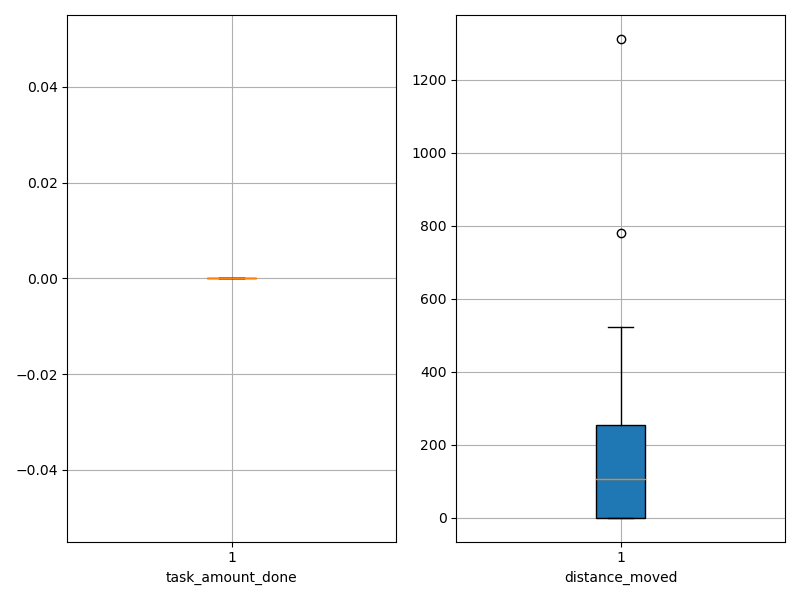

Data behind this chart, as committed beside it:
agent_id, task_amount_done, distance_moved
0, 0.0, 0.05
1, 0.0, 0.05
2, 0.0, 0.05
3, 0.0, 0.05
4, 0.0, 0.05
5, 0.0, 0.05
6, 0.0, 0.05
7, 0.0, 0.05
8, 0.0, 0.05
9, 0.0, 0.05
10, 0.0, 41.55
11, 0.0, 312.3
12, 0.0, 252.3
13, 0.0, 123.5
14, 0.0, 12.55
15, 0.0, 254.6
16, 0.0, 306.5
17, 0.0, 174.3
18, 0.0, 1311
19, 0.0, 778.5
20, 0.0, 66.55
21, 0.0, 139.3
22, 0.0, 281.3
23, 0.0, 308.5
24, 0.0, 122.6
25, 0.0, 138.6
26, 0.0, 138.6
27, 0.0, 18.33
28, 0.0, 90.55
29, 0.0, 521.3
